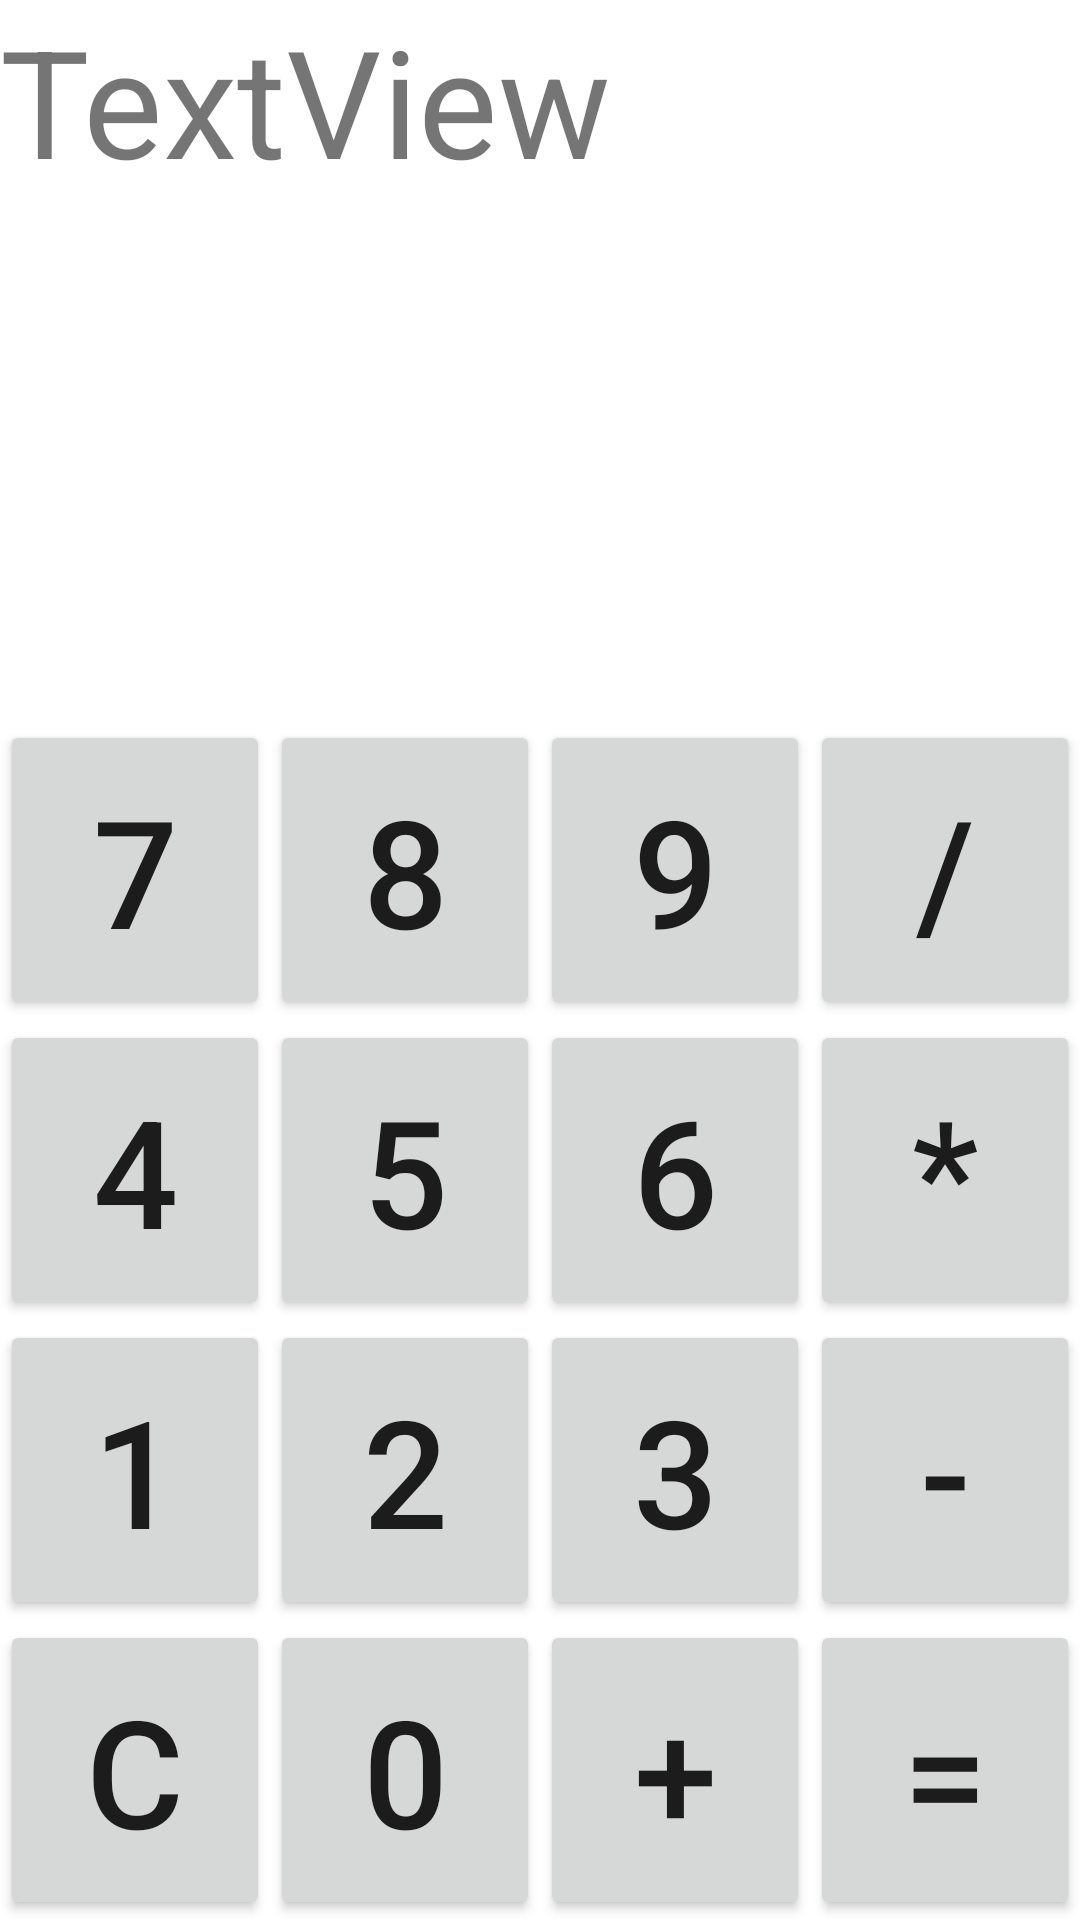

Produce the Android XML layout that renders to this screen, including the resource entries it uses.
<!-- AndroidManifest.xml: application theme Theme.Calculator_test -->
<!-- res/layout/activity_main.xml -->
<?xml version="1.0" encoding="utf-8"?>
<androidx.constraintlayout.widget.ConstraintLayout xmlns:android="http://schemas.android.com/apk/res/android"
    xmlns:app="http://schemas.android.com/apk/res-auto"
    xmlns:tools="http://schemas.android.com/tools"
    android:layout_width="match_parent"
    android:layout_height="match_parent"
    tools:context=".MainActivity">


    <TextView
        android:id="@+id/textView"
        android:layout_width="match_parent"
        android:layout_height="0dp"
        android:text="TextView"
        android:textSize="50sp"
        app:layout_constraintBottom_toTopOf="@+id/buttonsLayout"
        app:layout_constraintStart_toStartOf="parent"
        app:layout_constraintTop_toTopOf="parent" />

    <androidx.constraintlayout.widget.ConstraintLayout
        android:id="@+id/buttonsLayout"
        android:layout_width="wrap_content"
        android:layout_height="wrap_content"
        app:layout_constraintBottom_toBottomOf="parent"
        app:layout_constraintEnd_toEndOf="parent"
        app:layout_constraintStart_toStartOf="parent">

        <LinearLayout
            android:id="@+id/linearLayout4"
            android:layout_width="match_parent"
            android:layout_height="wrap_content"
            android:orientation="horizontal"
            app:layout_constraintBottom_toTopOf="@+id/linearLayout3">

            <Button
                android:id="@+id/btnSeven"
                android:layout_width="100dp"
                android:layout_height="100dp"
                android:layout_weight="1"
                android:text="7"
                android:textSize="50sp" />

            <Button
                android:id="@+id/btnEight"
                android:layout_width="100dp"
                android:layout_height="100dp"
                android:layout_weight="1"
                android:text="8"
                android:textSize="50sp" />

            <Button
                android:id="@+id/btnNine"
                android:layout_width="100dp"
                android:layout_height="100dp"
                android:layout_weight="1"
                android:text="9"
                android:textSize="50sp" />

            <Button
                android:id="@+id/btnDivide"
                android:layout_width="100dp"
                android:layout_height="100dp"
                android:layout_weight="1"
                android:text="/"
                android:textSize="50sp" />

        </LinearLayout>

        <LinearLayout
            android:id="@+id/linearLayout3"
            android:layout_width="match_parent"
            android:layout_height="wrap_content"
            android:orientation="horizontal"
            app:layout_constraintBottom_toTopOf="@+id/linearLayout2">

            <Button
                android:id="@+id/btnFour"
                android:layout_width="100dp"
                android:layout_height="100dp"
                android:layout_weight="1"
                android:text="4"
                android:textSize="50sp" />

            <Button
                android:id="@+id/btnFive"
                android:layout_width="100dp"
                android:layout_height="100dp"
                android:layout_weight="1"
                android:text="5"
                android:textSize="50sp" />

            <Button
                android:id="@+id/btnSix"
                android:layout_width="100dp"
                android:layout_height="100dp"
                android:layout_weight="1"
                android:text="6"
                android:textSize="50sp" />

            <Button
                android:id="@+id/btnMult"
                android:layout_width="100dp"
                android:layout_height="100dp"
                android:layout_weight="1"
                android:text="*"
                android:textSize="50sp" />

        </LinearLayout>

        <LinearLayout
            android:id="@+id/linearLayout2"
            android:layout_width="match_parent"
            android:layout_height="wrap_content"
            android:orientation="horizontal"
            app:layout_constraintBottom_toTopOf="@+id/linearLayout">

            <Button
                android:id="@+id/btnOne"
                android:layout_width="100dp"
                android:layout_height="100dp"
                android:layout_weight="1"
                android:text="1"
                android:textSize="50sp" />

            <Button
                android:id="@+id/btnTwo"
                android:layout_width="100dp"
                android:layout_height="100dp"
                android:layout_weight="1"
                android:text="2"
                android:textSize="50sp" />

            <Button
                android:id="@+id/btnThree"
                android:layout_width="100dp"
                android:layout_height="100dp"
                android:layout_weight="1"
                android:text="3"
                android:textSize="50sp" />

            <Button
                android:id="@+id/btnMinus"
                android:layout_width="100dp"
                android:layout_height="100dp"
                android:layout_weight="1"
                android:text="-"
                android:textSize="50sp" />

        </LinearLayout>

        <LinearLayout
            android:id="@+id/linearLayout"
            android:layout_width="match_parent"
            android:layout_height="wrap_content"
            android:orientation="horizontal"
            app:layout_constraintBottom_toBottomOf="parent">

            <Button
                android:id="@+id/btnClear"
                android:layout_width="100dp"
                android:layout_height="100dp"
                android:layout_weight="1"
                android:text="C"
                android:textSize="50sp" />

            <Button
                android:id="@+id/btnZero"
                android:layout_width="100dp"
                android:layout_height="100dp"
                android:layout_weight="1"
                android:text="0"
                android:textSize="50sp" />

            <Button
                android:id="@+id/btnPlus"
                android:layout_width="100dp"
                android:layout_height="100dp"
                android:layout_weight="1"
                android:text="+"
                android:textSize="50sp" />

            <Button
                android:id="@+id/btnEqual"
                android:layout_width="100dp"
                android:layout_height="100dp"
                android:layout_weight="1"
                android:text="="
                android:textSize="50sp" />

        </LinearLayout>
    </androidx.constraintlayout.widget.ConstraintLayout>






</androidx.constraintlayout.widget.ConstraintLayout>
<!-- resources referenced by this layout -->
<resources>
  <style name="Theme.Calculator_test" parent="Theme.MaterialComponents.DayNight.DarkActionBar">
          
          <item name="colorPrimary">@color/purple_500</item>
          <item name="colorPrimaryVariant">@color/purple_700</item>
          <item name="colorOnPrimary">@color/white</item>
          
          <item name="colorSecondary">@color/teal_200</item>
          <item name="colorSecondaryVariant">@color/teal_700</item>
          <item name="colorOnSecondary">@color/black</item>
          
          <item name="android:statusBarColor">?attr/colorPrimaryVariant</item>
          
      </style>
  <color name="purple_500">#FF6200EE</color>
  <color name="purple_700">#FF3700B3</color>
  <color name="white">#FFFFFFFF</color>
  <color name="teal_200">#FF03DAC5</color>
  <color name="teal_700">#FF018786</color>
  <color name="black">#FF000000</color>
</resources>
